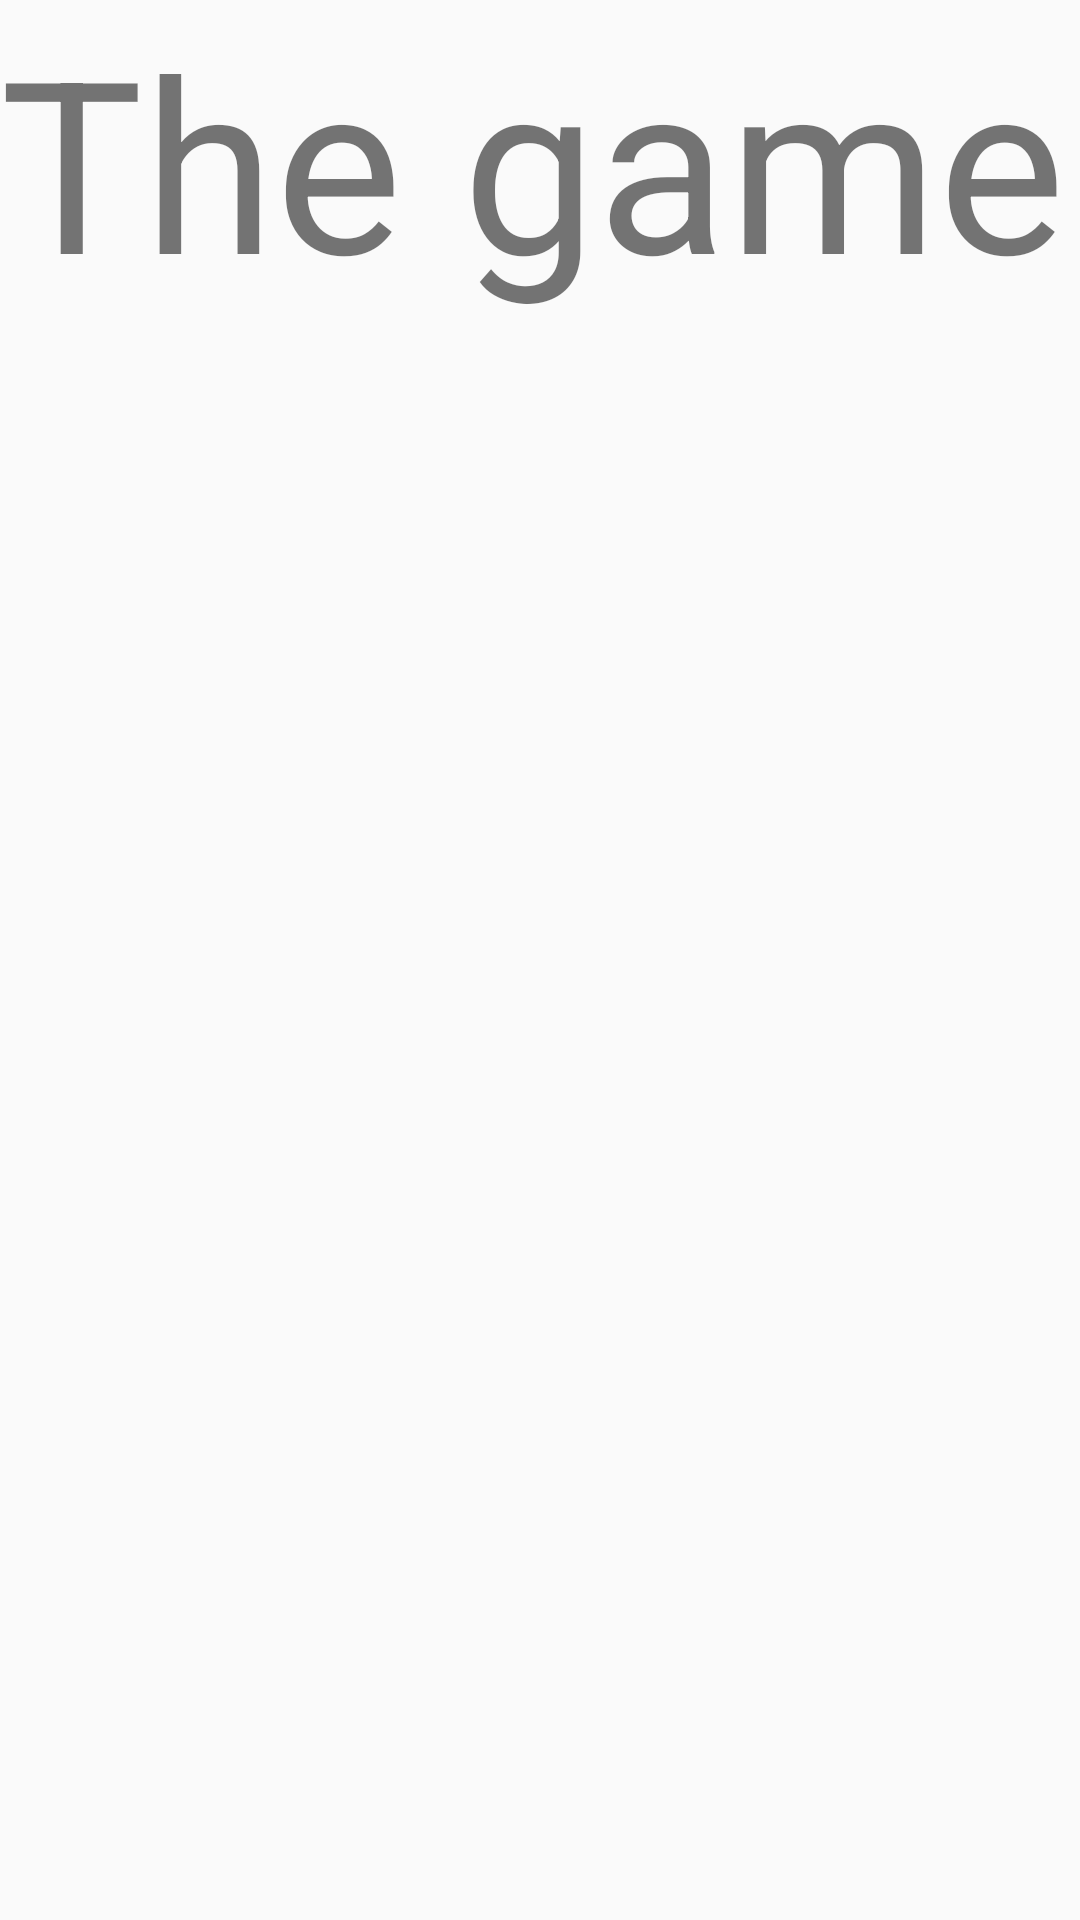

Here is an Android app screen rendered from its layout file. Give the layout XML and the strings, colors and styles it references.
<!-- AndroidManifest.xml: application theme AppTheme.NoActionBar -->
<!-- res/layout/activity_game2.xml -->
<?xml version="1.0" encoding="utf-8"?>
<android.support.constraint.ConstraintLayout xmlns:android="http://schemas.android.com/apk/res/android"
    xmlns:app="http://schemas.android.com/apk/res-auto"
    xmlns:tools="http://schemas.android.com/tools"
    android:layout_width="match_parent"
    android:layout_height="match_parent"
    tools:context="com.example.onpus.gameproject.Game">

    <TextView
        android:text="The game"
        android:textSize="80dp"
        android:layout_width="match_parent"
        android:layout_height="wrap_content" />

</android.support.constraint.ConstraintLayout>
<!-- resources referenced by this layout -->
<resources>
  <style name="AppTheme.NoActionBar" parent="Theme.AppCompat.Light.DarkActionBar">
          <item name="windowActionBar">false</item>
          <item name="windowNoTitle">true</item>
          <item name="android:windowFullscreen">true</item>
  
          <item name="android:itemBackground">@color/colorButton</item>
      </style>
  <color name="colorButton">#bf8040</color>
</resources>
